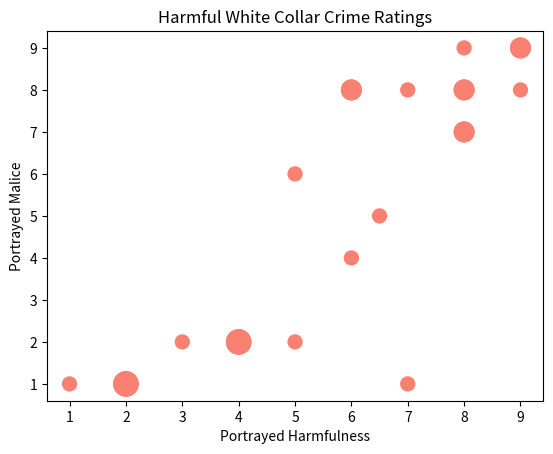

Source code (Python):
import matplotlib.pyplot as plt
from collections import Counter

Harm = [7,1,4,6.5,8,8,4,6,8,8,3,2,9,9,8,6,4,6,9,7,5,5,2,2]
Malice = [1,1,2,5,7,7,2,4,8,9,2,1,9,8,8,8,2,8,9,8,6,2,1,1]


c = Counter(zip(Harm,Malice))
# create a list of the sizes, here multiplied by 10 for scale
s = [100*c[(xx,yy)] for xx,yy in zip(Harm, Malice)]

# plot it
plt.scatter(Harm, Malice, s=s, c="salmon")
plt.xlabel("Portrayed Harmfulness")
plt.ylabel("Portrayed Malice")
plt.title("Harmful White Collar Crime Ratings")
plt.show()
